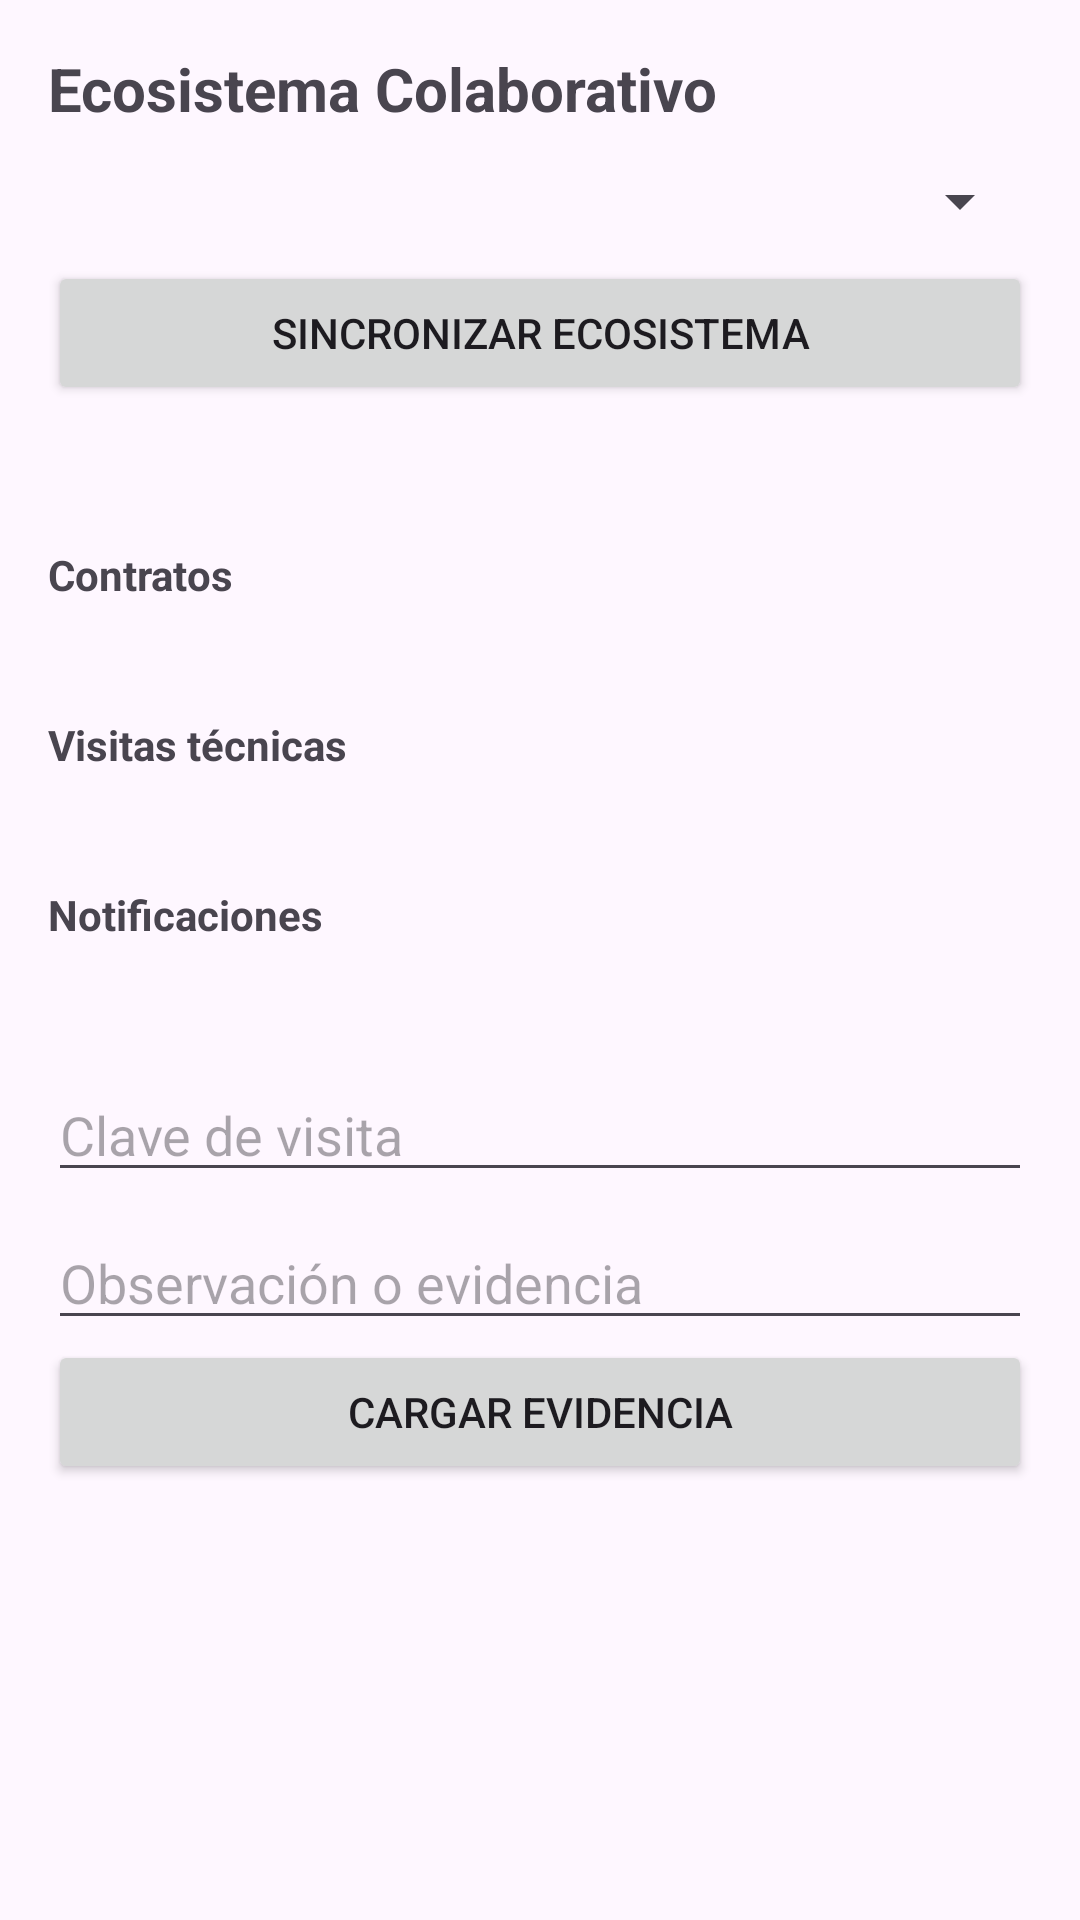

Layout XML and referenced resources for this Android screen:
<!-- AndroidManifest.xml: application theme Theme.AgroERP -->
<!-- res/layout/fragment_eace.xml -->
<?xml version="1.0" encoding="utf-8"?>
<ScrollView xmlns:android="http://schemas.android.com/apk/res/android"
    android:layout_width="match_parent"
    android:layout_height="match_parent">

    <LinearLayout
        android:layout_width="match_parent"
        android:layout_height="wrap_content"
        android:orientation="vertical"
        android:padding="16dp">

        <TextView
            android:layout_width="match_parent"
            android:layout_height="wrap_content"
            android:text="@string/nav_eace"
            android:textSize="20sp"
            android:textStyle="bold" />

        <Spinner
            android:id="@+id/profileSpinner"
            android:layout_width="match_parent"
            android:layout_height="wrap_content"
            android:layout_marginTop="12dp" />

        <Button
            android:id="@+id/btnSync"
            android:layout_width="match_parent"
            android:layout_height="wrap_content"
            android:layout_marginTop="8dp"
            android:text="@string/eace_sync_status" />

        <TextView
            android:id="@+id/statusText"
            android:layout_width="match_parent"
            android:layout_height="wrap_content"
            android:layout_marginTop="16dp"
            android:textSize="14sp" />

        <TextView
            android:layout_width="match_parent"
            android:layout_height="wrap_content"
            android:layout_marginTop="12dp"
            android:text="@string/eace_contracts_label"
            android:textStyle="bold" />

        <TextView
            android:id="@+id/contractsText"
            android:layout_width="match_parent"
            android:layout_height="wrap_content"
            android:layout_marginTop="8dp"
            android:textSize="13sp" />

        <TextView
            android:layout_width="match_parent"
            android:layout_height="wrap_content"
            android:layout_marginTop="12dp"
            android:text="@string/eace_visits_label"
            android:textStyle="bold" />

        <TextView
            android:id="@+id/visitsText"
            android:layout_width="match_parent"
            android:layout_height="wrap_content"
            android:layout_marginTop="8dp"
            android:textSize="13sp" />

        <TextView
            android:layout_width="match_parent"
            android:layout_height="wrap_content"
            android:layout_marginTop="12dp"
            android:text="@string/eace_notifications_label"
            android:textStyle="bold" />

        <TextView
            android:id="@+id/notificationsText"
            android:layout_width="match_parent"
            android:layout_height="wrap_content"
            android:layout_marginTop="8dp"
            android:textSize="13sp" />

        <EditText
            android:id="@+id/visitKeyInput"
            android:layout_width="match_parent"
            android:layout_height="wrap_content"
            android:layout_marginTop="16dp"
            android:hint="@string/eace_visit_key_hint" />

        <EditText
            android:id="@+id/evidenceInput"
            android:layout_width="match_parent"
            android:layout_height="wrap_content"
            android:layout_marginTop="8dp"
            android:hint="@string/eace_evidence_hint" />

        <Button
            android:id="@+id/btnEvidence"
            android:layout_width="match_parent"
            android:layout_height="wrap_content"
            android:text="@string/eace_upload_evidence" />
    </LinearLayout>
</ScrollView>
<!-- resources referenced by this layout -->
<resources>
  <string name="eace_contracts_label">Contratos</string>
  <string name="eace_evidence_hint">Observación o evidencia</string>
  <string name="eace_notifications_label">Notificaciones</string>
  <string name="eace_sync_status">Sincronizar Ecosistema</string>
  <string name="eace_upload_evidence">Cargar evidencia</string>
  <string name="eace_visit_key_hint">Clave de visita</string>
  <string name="eace_visits_label">Visitas técnicas</string>
  <string name="nav_eace">Ecosistema Colaborativo</string>
  <style name="Theme.AgroERP" parent="Theme.Material3.Light.NoActionBar">
          <item name="colorPrimary">#1b5e3b</item>
          <item name="colorPrimaryVariant">#164d31</item>
          <item name="colorOnPrimary">@android:color/white</item>
      </style>
</resources>
